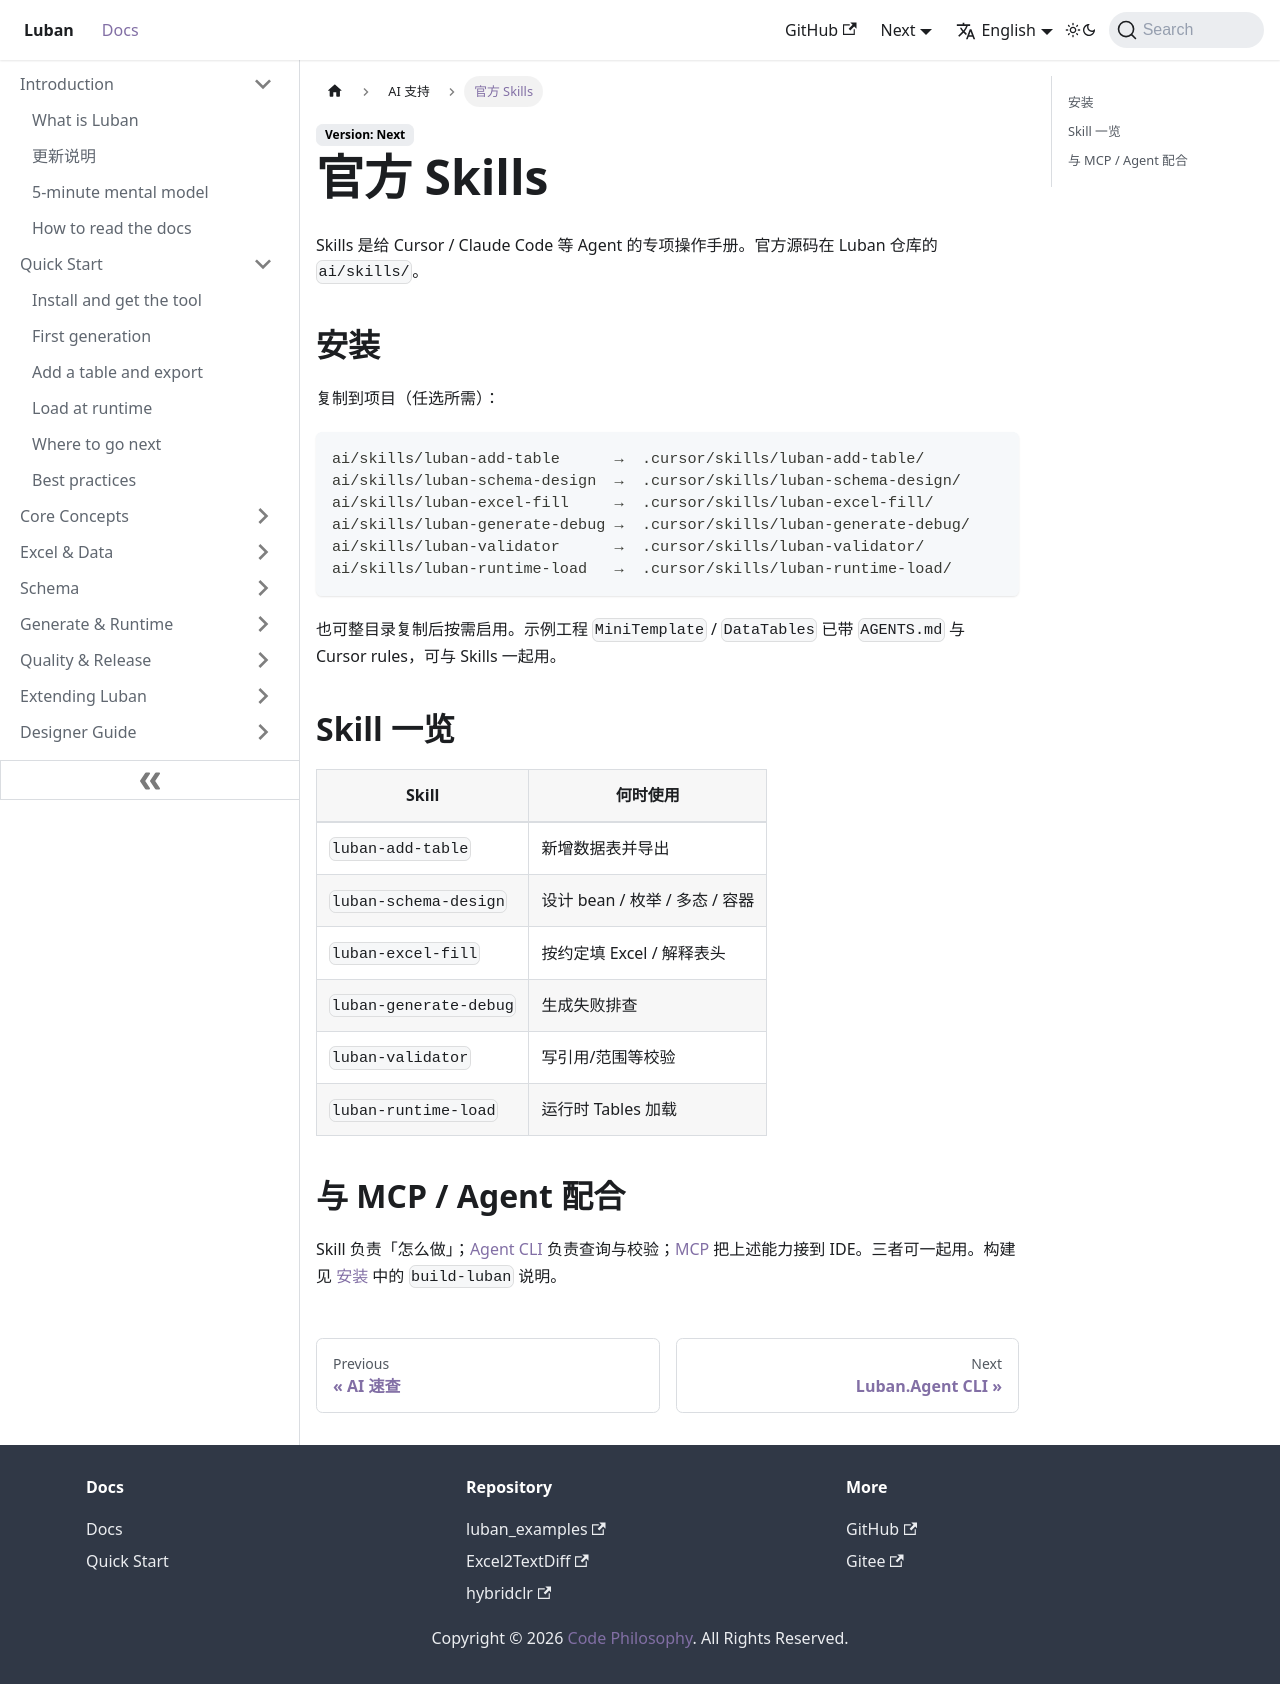

repository: focus-creative-games/luban-doc · page: en/docs/ai/skills.html · generator: docusaurus

---
sidebar_position: 3
---

# 官方 Skills

Skills 是给 Cursor / Claude Code 等 Agent 的专项操作手册。官方源码在 Luban 仓库的 `ai/skills/`。

## 安装

复制到项目（任选所需）：

```text
ai/skills/luban-add-table      →  .cursor/skills/luban-add-table/
ai/skills/luban-schema-design  →  .cursor/skills/luban-schema-design/
ai/skills/luban-excel-fill     →  .cursor/skills/luban-excel-fill/
ai/skills/luban-generate-debug →  .cursor/skills/luban-generate-debug/
ai/skills/luban-validator      →  .cursor/skills/luban-validator/
ai/skills/luban-runtime-load   →  .cursor/skills/luban-runtime-load/
```

也可整目录复制后按需启用。示例工程 `MiniTemplate` / `DataTables` 已带 `AGENTS.md` 与 Cursor rules，可与 Skills 一起用。

## Skill 一览

| Skill | 何时使用 |
|-------|----------|
| `luban-add-table` | 新增数据表并导出 |
| `luban-schema-design` | 设计 bean / 枚举 / 多态 / 容器 |
| `luban-excel-fill` | 按约定填 Excel / 解释表头 |
| `luban-generate-debug` | 生成失败排查 |
| `luban-validator` | 写引用/范围等校验 |
| `luban-runtime-load` | 运行时 Tables 加载 |

## 与 MCP / Agent 配合

Skill 负责「怎么做」；[Agent CLI](./agent-cli) 负责查询与校验；[MCP](./mcp) 把上述能力接到 IDE。三者可一起用。构建见 [安装](../guide/install) 中的 `build-luban` 说明。
